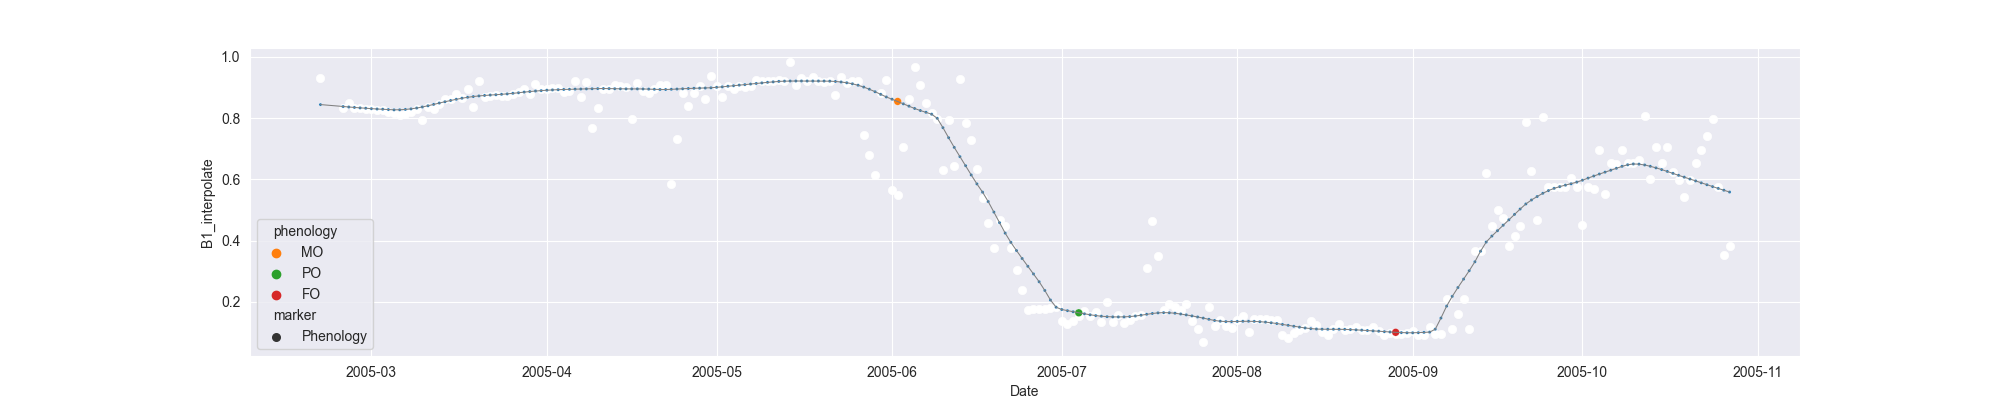

The file beside this chart, header and first rows:
system:time_start, B1, B1_interpolate, B1_phenology
2005-02-20, 0.9328, 0.9328, 
2005-02-21, , , 
2005-02-22, , , 
2005-02-23, , , 
2005-02-24, , 0.8349, 
2005-02-25, , 0.8481, 
2005-02-26, , 0.8349, 
2005-02-27, 0.8349, 0.8349, 
2005-02-28, , 0.8301, 
2005-03-01, , 0.8301, 
2005-03-02, 0.8254, 0.8254, 
2005-03-03, , 0.8265, 
2005-03-04, , 0.8218, 
2005-03-05, , 0.8183, 
2005-03-06, , 0.8103, 
2005-03-07, , 0.8149, 
2005-03-08, , 0.8218, 
2005-03-09, , 0.8295, 
2005-03-10, 0.7953, 0.7953, 
2005-03-11, , 0.8379, 
2005-03-12, , 0.8285, 
2005-03-13, , 0.8451, 
2005-03-14, , 0.8617, 
2005-03-15, 0.8617, 0.8617, 
2005-03-16, , 0.8783, 
2005-03-17, , 0.8647, 
2005-03-18, 0.8948, 0.8948, 
2005-03-19, 0.8377, 0.8377, 
2005-03-20, 0.9206, 0.9206, 
2005-03-21, 0.8684, 0.8684, 
2005-03-22, , 0.8738, 
2005-03-23, , 0.8769, 
2005-03-24, , 0.8738, 
2005-03-25, , 0.8738, 
2005-03-26, , 0.8793, 
2005-03-27, , 0.8862, 
2005-03-28, , 0.8945, 
2005-03-29, 0.8793, 0.8793, 
2005-03-30, 0.9104, 0.9104, 
2005-03-31, , 0.8965, 
2005-04-01, , 0.8945, 
2005-04-02, , 0.8998, 
2005-04-03, , 0.8998, 
2005-04-04, , 0.8864, 
2005-04-05, 0.8892, 0.8892, 
2005-04-06, 0.9206, 0.9206, 
2005-04-07, 0.8681, 0.8681, 
2005-04-08, 0.9174, 0.9174, 
2005-04-09, 0.7682, 0.7682, 
2005-04-10, , 0.8321, 
2005-04-11, 0.896, 0.896, 
2005-04-12, 0.8953, 0.8953, 
2005-04-13, 0.9069, 0.9069, 
2005-04-14, , 0.904, 
2005-04-15, 0.9011, 0.9011, 
2005-04-16, 0.7977, 0.7977, 
2005-04-17, 0.9165, 0.9165, 
2005-04-18, 0.8872, 0.8872, 
2005-04-19, 0.8809, 0.8809, 
2005-04-20, , 0.8942, 
... 190 more rows
